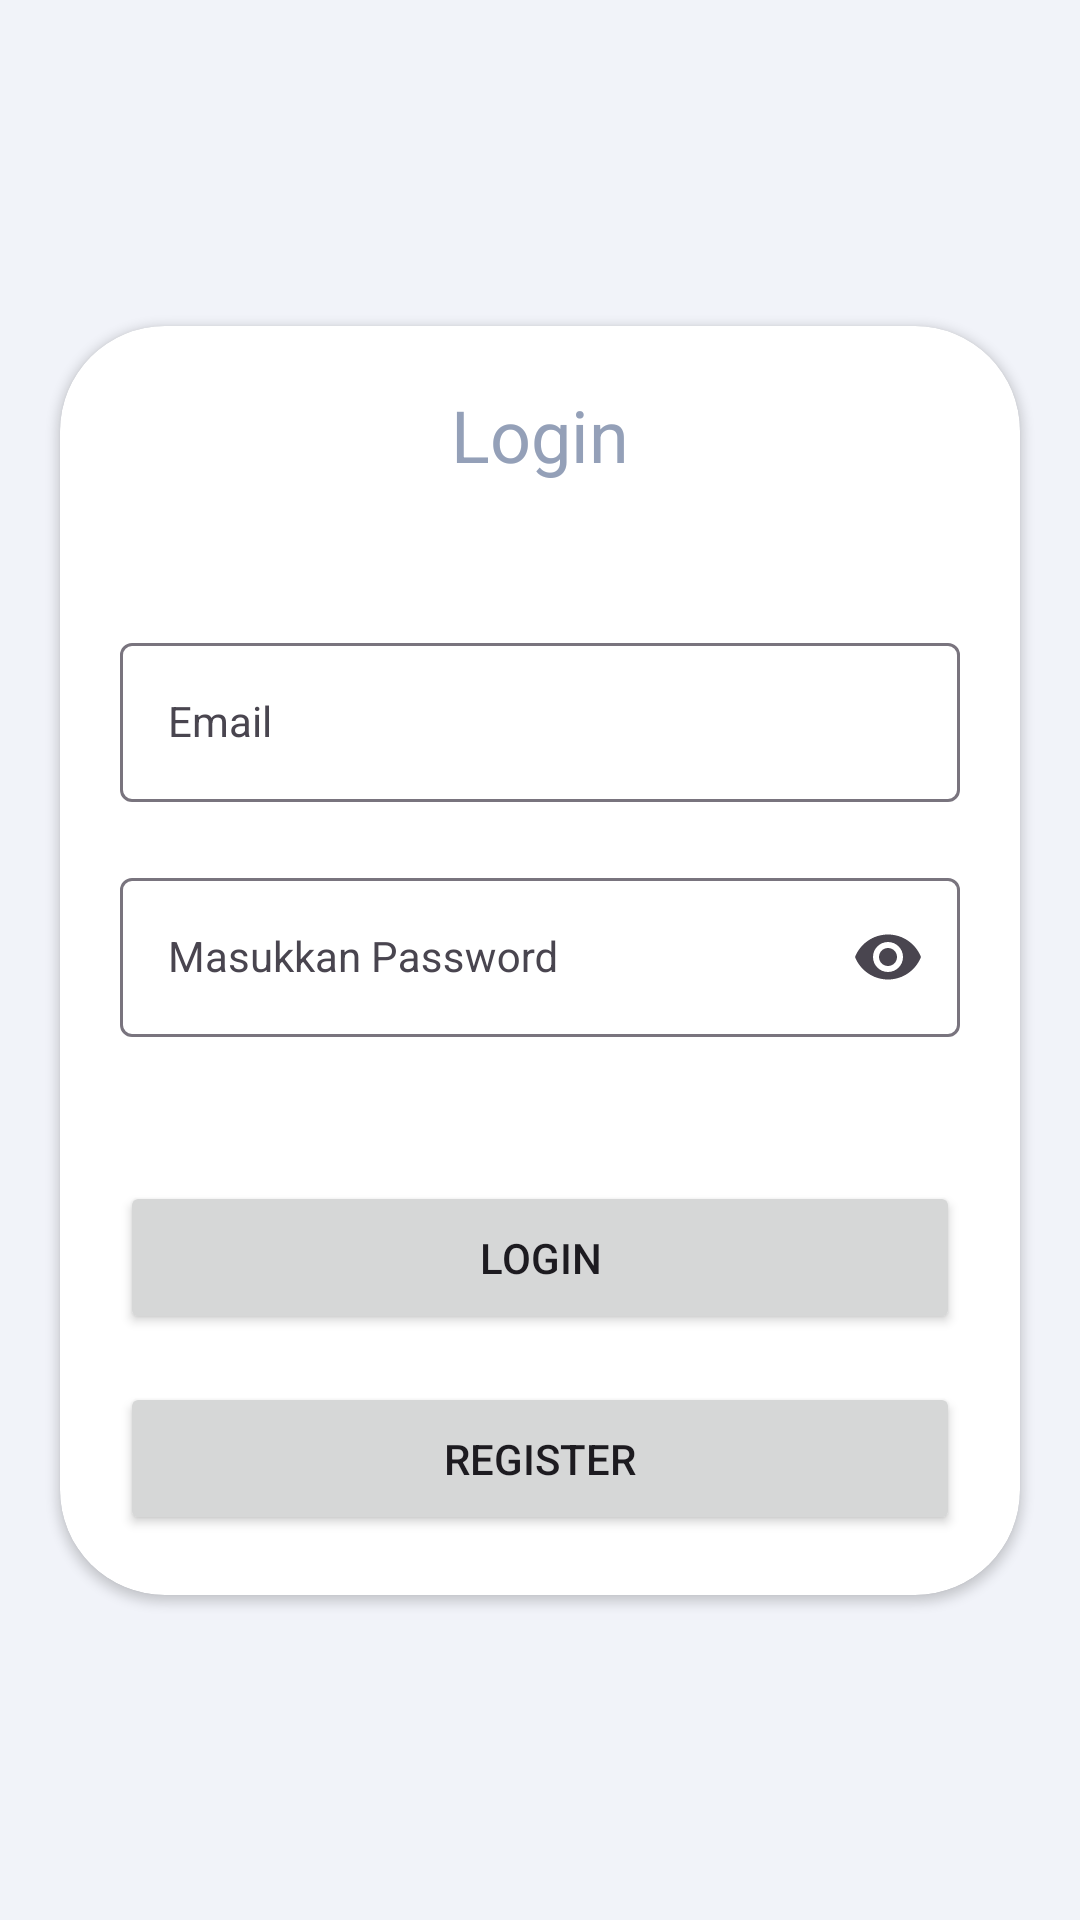

Reconstruct the res/layout file that produces this screen, plus the resources it refers to.
<!-- AndroidManifest.xml: application theme Theme.StoryAppAaz -->
<!-- res/layout/activity_login.xml -->
<?xml version="1.0" encoding="utf-8"?>
<androidx.constraintlayout.widget.ConstraintLayout
    xmlns:android="http://schemas.android.com/apk/res/android"
    xmlns:app="http://schemas.android.com/apk/res-auto"
    xmlns:tools="http://schemas.android.com/tools"
    android:layout_width="match_parent"
    android:layout_height="match_parent"
    tools:context=".ui.authentication.login.LoginActivity"
    android:background="@color/neutral_200"
    android:id="@+id/main">

    <androidx.cardview.widget.CardView
        android:layout_width="match_parent"
        android:layout_height="wrap_content"
        android:layout_marginHorizontal="20dp"
        app:cardCornerRadius="35dp"
        android:background="@color/neutral_100"
        app:layout_constraintBottom_toBottomOf="parent"
        app:layout_constraintEnd_toEndOf="parent"
        app:layout_constraintStart_toStartOf="parent"
        app:layout_constraintTop_toTopOf="parent">

        <FrameLayout
            android:id="@+id/loading_overlay"
            android:layout_width="match_parent"
            android:layout_height="match_parent"
            android:visibility="gone">

            <ProgressBar
                android:id="@+id/progressBar"
                style="?android:attr/progressBarStyle"
                android:layout_width="wrap_content"
                android:layout_height="wrap_content"
                android:layout_gravity="center" />
        </FrameLayout>

        <LinearLayout
            android:layout_width="match_parent"
            android:layout_height="wrap_content"
            android:layout_margin="20dp"
            android:orientation="vertical">

            <TextView
                android:layout_width="match_parent"
                android:layout_height="match_parent"
                android:text="@string/login"
                android:gravity="center"
                android:textSize="24sp"
                android:layout_marginBottom="48dp"
                android:textColor="@color/neutral_500" />

            <com.google.android.material.textfield.TextInputLayout
                android:id="@+id/ed_login_email"
                android:layout_width="match_parent"
                android:layout_height="wrap_content">

                <com.google.android.material.textfield.TextInputEditText
                    style="?attr/textInputOutlinedStyle"
                    android:layout_width="match_parent"
                    android:layout_height="wrap_content"
                    android:autofillHints="email@email.com"
                    android:hint="@string/email"
                    android:inputType="textEmailAddress"
                    app:layout_constraintEnd_toEndOf="parent"
                    app:layout_constraintStart_toStartOf="parent"
                    app:layout_constraintTop_toTopOf="parent" />
            </com.google.android.material.textfield.TextInputLayout>

            <com.google.android.material.textfield.TextInputLayout
                android:id="@+id/ed_login_password"
                android:layout_width="match_parent"
                android:layout_height="wrap_content"
                android:layout_marginTop="20dp"
                app:endIconMode="password_toggle">

                <com.google.android.material.textfield.TextInputEditText
                    style="?attr/textInputOutlinedStyle"
                    android:layout_width="match_parent"
                    android:layout_height="wrap_content"
                    android:autofillHints="********"
                    android:hint="@string/password"
                    android:inputType="textPassword"
                    app:layout_constraintEnd_toEndOf="parent"
                    app:layout_constraintStart_toStartOf="parent"
                    app:layout_constraintTop_toBottomOf="@id/ed_login_email" />
            </com.google.android.material.textfield.TextInputLayout>

            <Button
                android:id="@+id/btn_login"
                android:layout_width="match_parent"
                android:layout_height="wrap_content"
                android:layout_marginTop="48dp"
                android:paddingVertical="16dp"
                android:text="@string/login"
                app:layout_constraintEnd_toEndOf="parent"
                app:layout_constraintStart_toStartOf="parent"
                app:layout_constraintTop_toBottomOf="@id/ed_login_password" />

            <Button
                android:id="@+id/btn_open_register"
                android:layout_width="match_parent"
                android:layout_height="wrap_content"
                android:layout_marginTop="16dp"
                android:paddingVertical="16dp"
                android:text="@string/register"
                app:layout_constraintEnd_toEndOf="parent"
                app:layout_constraintStart_toStartOf="parent"
                app:layout_constraintTop_toBottomOf="@id/btn_login" />
        </LinearLayout>
    </androidx.cardview.widget.CardView>

</androidx.constraintlayout.widget.ConstraintLayout>
<!-- resources referenced by this layout -->
<resources>
  <color name="neutral_100">#FFFFFFFF</color>
  <color name="neutral_200">#F1F3F9</color>
  <color name="neutral_500">#94A0B8</color>
  <string name="email">Email</string>
  <string name="login">Login</string>
  <string name="password">Masukkan Password</string>
  <string name="register">Register</string>
  <style name="Theme.StoryAppAaz" parent="Base.Theme.StoryAppAaz" />
  <style name="Base.Theme.StoryAppAaz" parent="Theme.Material3.DayNight">
  
          
          <item name="colorPrimary">@color/neutral_500</item>
          <item name="colorSecondary">@color/neutral_200</item>
          <item name="textFillColor">@color/neutral_1000</item>
          <item name="background">@color/neutral_100</item>
  
      </style>
  <color name="neutral_1000">#0A0D14</color>
</resources>
